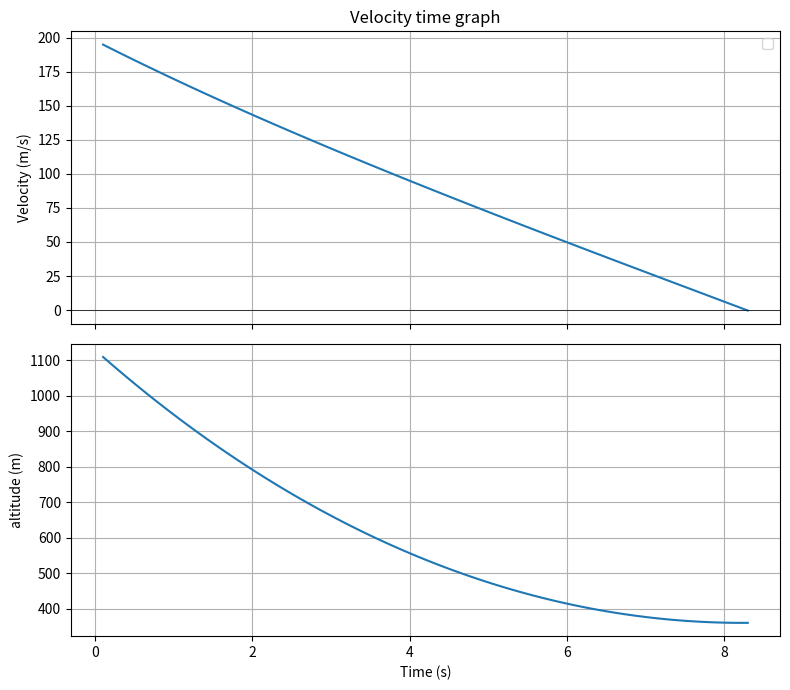

Here is the Python script that generated this plot:
import numpy as np
import matplotlib.pyplot as plt

p = 1.2105
Cd = 1
A = 1.85**2 * np.pi
mi = 26000
g = 9.8067
delta_t = 0.1
Fgrav = mi * g
Vt = np.sqrt((2 * Fgrav)/(p * A * Cd))
Fthrust = 760000

mass_flow_rate = 300

v = Vt
y = 1129.101
t = 0.0

t_log = []
v_log = []
y_log = []

while v > 0 and y > 0:
    Fgrav = mi * g
    Fdrag = 0.5 * p * v**2 * A * Cd

    if v < 100:
        #current_thrust = max(Fthrust * 0.4, Fthrust * (v / 100))
        current_flow = max(mass_flow_rate * 0.4, mass_flow_rate * (v/100))
    else:
        current_thrust = Fthrust
        current_flow = mass_flow_rate
    Fnet = (current_thrust + Fdrag) - Fgrav
    a = Fnet / mi

    v = v - (a * delta_t)
    y = y - (v * delta_t)
    t = t + delta_t

    mi -= current_flow * delta_t

    t_log.append(t)
    v_log.append(v)
    y_log.append(y)

print(t, Vt, y)

fig, (ax1, ax2) = plt.subplots(2, 1, sharex = True, figsize = (8, 7))

ax1. plot(t_log, v_log, color = "C0")
ax1.axhline(0, color = "black", linewidth = 0.5)
ax1.set_ylabel("Velocity (m/s)")
ax1.set_title("Velocity time graph")
ax1.legend()
ax1.grid(True)

ax2.plot(t_log, y_log, color = "C0")
ax2.set_xlabel("Time (s)")
ax2.set_ylabel("altitude (m)")
ax2.grid(True)

plt.tight_layout()
plt.show()
